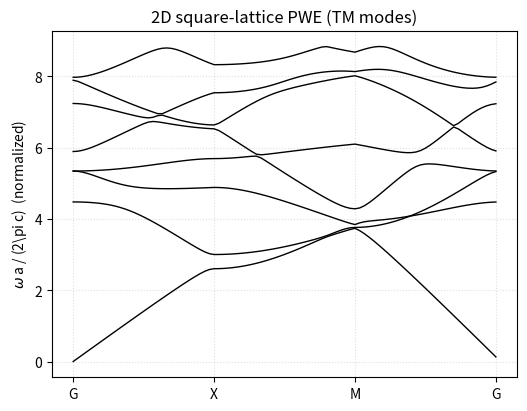

Generate this figure with matplotlib: (Note: this script raises an exception after producing the figure.)
"""
pwe_tm.py -- 2D photonic crystal PWE (TM modes) demonstration
- Square lattice, circular dielectric rods in air
- Real-space grid used to compute Fourier components of 1/epsilon (more robust)
- Eigenproblem: sum_{G'} [(k+G)·(k+G')] * epsinv(G-G') H_{G'} = (ω/c)^2 H_G
"""

import numpy as np
import matplotlib.pyplot as plt
from numpy.fft import fft2, fftshift
from scipy.linalg import eigh

# ---------- PARAMETERS ----------
a = 1.0               # lattice constant
eps_in = 12.0         # rod dielectric constant
eps_out = 1.0         # background dielectric
R = 0.2 * a           # rod radius
Ngrid = 64            # real-space grid resolution (use larger for accuracy)
Gmax_shell = 3        # integer shell for G = 2π(m,n)/a, m,n in [-Gmax_shell, Gmax_shell]
# Note: number of plane waves NG = (2*Gmax_shell+1)^2

# ---------- build real-space epsinv(r) and FFT to get epsinv_G ----------
x = np.linspace(-a/2, a/2, Ngrid, endpoint=False)
y = np.linspace(-a/2, a/2, Ngrid, endpoint=False)
XX, YY = np.meshgrid(x, y, indexing='xy')
rgrid = np.sqrt(XX**2 + YY**2)
eps_r = np.where(rgrid <= R, eps_in, eps_out)  
epsinv_r = 1.0 / eps_r

# FFT and shift so k=0 is center
epsinv_G_full = fftshift(fft2(epsinv_r)) / (Ngrid**2)

# grid of kx, ky values corresponding to FFT bins (useful to map G -> fft index)
kx_vals = 2*np.pi*np.fft.fftshift(np.fft.fftfreq(Ngrid, d=a/Ngrid))
ky_vals = 2*np.pi*np.fft.fftshift(np.fft.fftfreq(Ngrid, d=a/Ngrid))

# ---------- construct plane-wave G list ----------
Glist = []
Gindex = {}
idx = 0
for m in range(-Gmax_shell, Gmax_shell+1):
    for n in range(-Gmax_shell, Gmax_shell+1):
        G = (2*np.pi / a) * np.array([m, n])
        Glist.append(G)
        Gindex[(m, n)] = idx
        idx += 1
Glist = np.array(Glist)
NG = len(Glist)
print("Plane-wave count NG =", NG)

def G_to_fft_index(Gvec):
    """ map a G vector (kx,ky) to indices in the fft grid (iy,ix) """
    kx, ky = Gvec
    ix = np.argmin(np.abs(kx_vals - kx))
    iy = np.argmin(np.abs(ky_vals - ky))
    return iy, ix

# ---------- high-symmetry path (Γ-X-M-Γ) ----------
Gamma = np.array([0.0, 0.0])
X = np.array([np.pi/a, 0.0])
M = np.array([np.pi/a, np.pi/a])
n_k_seg = 30
def linpath(p1, p2, n):
    return [p1 + (p2-p1)*t for t in np.linspace(0,1,n,endpoint=False)]

path = []
path += linpath(Gamma, X, n_k_seg)
path += linpath(X, M, n_k_seg)
path += linpath(M, Gamma, n_k_seg+1)

# ---------- solve eigenproblem on each k ----------
bands = []
for kvec in path:
    Mmat = np.zeros((NG, NG), dtype=np.complex128)
    for i, G in enumerate(Glist):
        KGi = kvec + G
        for j, Gp in enumerate(Glist):
            KGj = kvec + Gp
            # Fourier component of epsinv at G-G'
            Gdiff = G - Gp
            iy, ix = G_to_fft_index(Gdiff)
            epsinv_Gdiff = epsinv_G_full[iy, ix]
            Mmat[i, j] = np.dot(KGi, KGj) * epsinv_Gdiff
    # Hermitian symmetrize and diagonalize
    M_sym = (Mmat + Mmat.conj().T) / 2.0
    evals, evecs = eigh(M_sym)
    omega_c = np.sqrt(np.maximum(np.real(evals), 0.0))   # (ω/c)
    bands.append(np.sort(omega_c))

bands = np.array(bands)

# ---------- plot first several bands ----------
num_bands_to_plot = min(8, NG)
n_kpoints = len(path)
plt.figure(figsize=(6,4.5))
for b in range(num_bands_to_plot):
    plt.plot(range(n_kpoints), bands[:, b], '-k', linewidth=1)
xticks = [0, n_k_seg, 2*n_k_seg, 3*n_k_seg]
plt.xticks(xticks, ['G','X','M','G'])
plt.ylabel(r'$\omega$ a / (2\pi c)  (normalized)')
plt.title('2D square-lattice PWE (TM modes)')
plt.grid(True, linestyle=':', alpha=0.4)
plt.savefig('./photonic-crystal/PWE-TM.png',dpi=300)
#plt.show()

# ---------- print Gamma-point eigenvalues (前几条) ----------
idx_gamma = 0
evals_gamma = bands[idx_gamma, :num_bands_to_plot]
print("Γ 点前几条带 (ω a normalized):")
for i, w in enumerate(evals_gamma):
    print(f"  Band {i+1}: {w:.6f}")

# ---------- 示例：用对称性判断简并（数值近似） ----------
# 在 Γ 点：如果两个本征值数值上几乎相等（在容差内），则视为简并。
tol = 1e-6
pairs = []
for i in range(len(evals_gamma)):
    for j in range(i+1, len(evals_gamma)):
        if abs(evals_gamma[i] - evals_gamma[j]) < 1e-6:
            pairs.append((i+1, j+1))
if pairs:
    print("在 Γ 点探测到近似简并的带对：", pairs)
else:
    print("未在列出的前若干带中检测到数值上严格近似的简并（小矩阵可能没有出现精确简并）。")
